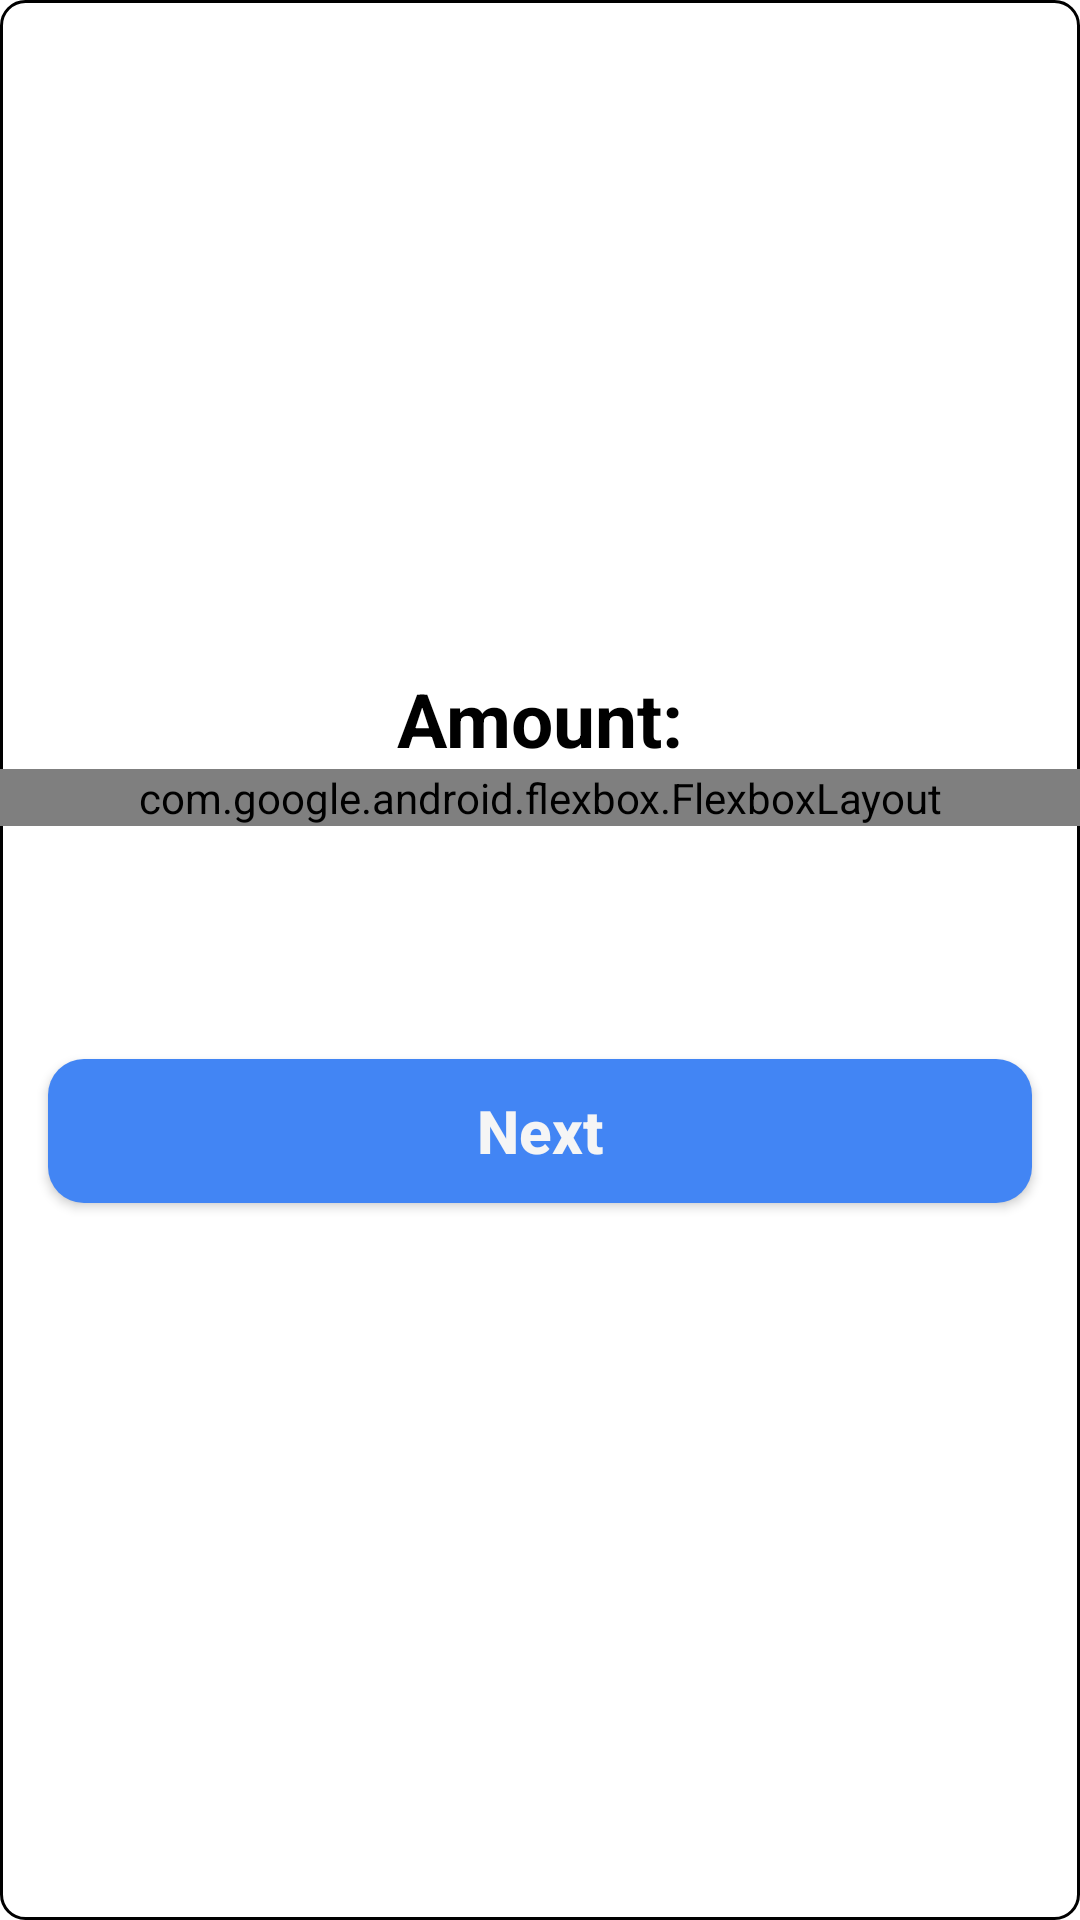

Layout XML and referenced resources for this Android screen:
<!-- AndroidManifest.xml: application theme Theme.MyELoading -->
<!-- res/layout/content_regular_load.xml -->
<?xml version="1.0" encoding="utf-8"?>
<androidx.coordinatorlayout.widget.CoordinatorLayout xmlns:android="http://schemas.android.com/apk/res/android"
    xmlns:app="http://schemas.android.com/apk/res-auto"
    android:id="@+id/coordinatorRegular"
    android:layout_width="match_parent"
    android:layout_height="match_parent"
    android:layout_marginStart="10dp"
    android:layout_marginEnd="10dp"
    android:layout_marginBottom="10dp"
    android:background="@drawable/container"
    android:elevation="10dp"
    android:translationZ="5dp">

    <LinearLayout
        android:layout_width="match_parent"
        android:layout_height="match_parent"
        android:gravity="center"
        android:orientation="vertical">

        <TextView
            android:layout_width="wrap_content"
            android:layout_height="wrap_content"
            android:layout_gravity="center"
            android:text="@string/amount"
            android:textColor="@color/black"
            android:textSize="25sp"
            android:textStyle="bold" />

        <com.google.android.flexbox.FlexboxLayout
            android:layout_width="match_parent"
            android:layout_height="wrap_content"
            app:justifyContent="center"
            app:flexWrap="wrap"
            app:alignItems="stretch"
            app:alignContent="stretch">

                <Button
                    android:id="@+id/btn_5"
                    android:layout_width="wrap_content"
                    android:layout_height="wrap_content"
                    android:layout_gravity="center"
                    android:layout_margin="5dp"
                    android:background="@drawable/container"
                    android:text="5"
                    android:textColor="@color/black"
                    android:textSize="20sp"
                    android:textStyle="bold"
                    app:backgroundTint="@null" />

                <Button
                    android:id="@+id/btn_10"
                    android:layout_width="wrap_content"
                    android:layout_height="wrap_content"
                    android:layout_gravity="center"
                    android:layout_margin="5dp"
                    android:background="@drawable/container"
                    android:text="10"
                    android:textColor="@color/black"
                    android:textSize="20sp"
                    android:textStyle="bold"
                    app:backgroundTint="@null" />

                <Button
                    android:id="@+id/btn_20"
                    android:layout_width="wrap_content"
                    android:layout_height="wrap_content"
                    android:layout_gravity="center"
                    android:layout_margin="5dp"
                    android:background="@drawable/container"
                    android:text="20"
                    android:textColor="@color/black"
                    android:textSize="20sp"
                    android:textStyle="bold"
                    app:backgroundTint="@null" />

                <Button
                    android:id="@+id/btn_25"
                    android:layout_width="wrap_content"
                    android:layout_height="wrap_content"
                    android:layout_gravity="center"
                    android:layout_margin="5dp"
                    android:background="@drawable/container"
                    android:text="25"
                    android:textColor="@color/black"
                    android:textSize="20sp"
                    android:textStyle="bold"
                    app:backgroundTint="@null" />

                <Button
                    android:id="@+id/btn_30"
                    android:layout_width="wrap_content"
                    android:layout_height="wrap_content"
                    android:layout_gravity="center"
                    android:layout_margin="5dp"
                    android:background="@drawable/container"
                    android:text="30"
                    android:textColor="@color/black"
                    android:textSize="20sp"
                    android:textStyle="bold"
                    app:backgroundTint="@null" />

                <Button
                    android:id="@+id/btn_50"
                    android:layout_width="wrap_content"
                    android:layout_height="wrap_content"
                    android:layout_gravity="center"
                    android:layout_margin="5dp"
                    android:background="@drawable/container"
                    android:text="50"
                    android:textColor="@color/black"
                    android:textSize="20sp"
                    android:textStyle="bold"
                    app:backgroundTint="@null" />

                <Button
                    android:id="@+id/btn_100"
                    android:layout_width="wrap_content"
                    android:layout_height="wrap_content"
                    android:layout_gravity="center"
                    android:layout_margin="5dp"
                    android:background="@drawable/container"
                    android:text="100"
                    android:textColor="@color/black"
                    android:textSize="20sp"
                    android:textStyle="bold"
                    app:backgroundTint="@null" />

            <Button
                android:id="@+id/btn_200"
                android:layout_width="wrap_content"
                android:layout_height="wrap_content"
                android:layout_gravity="center"
                android:layout_margin="5dp"
                android:background="@drawable/container"
                android:text="200"
                android:textColor="@color/black"
                android:textSize="20sp"
                android:textStyle="bold"
                app:backgroundTint="@null" />

        </com.google.android.flexbox.FlexboxLayout>

        <com.google.android.material.textfield.TextInputLayout
            style="@style/Widget.MaterialComponents.TextInputLayout.OutlinedBox.Dense"
            android:layout_width="match_parent"
            android:layout_height="wrap_content"
            android:layout_margin="5dp"
            android:textColorHint="@color/black"
            android:theme="@style/Theme.MaterialComponents"
            app:boxStrokeColor="@color/black"
            app:endIconMode="clear_text"
            app:endIconTint="#004455"
            app:hintTextColor="@color/black"
            app:startIconDrawable="@drawable/ic_sell"
            app:startIconTint="@color/black">

            <EditText
                android:id="@+id/editTextAmount"
                android:layout_width="match_parent"
                android:layout_height="wrap_content"
                android:inputType="number"
                android:maxLength="3"
                android:textAlignment="center"
                android:textColor="@color/black"
                android:textColorHint="@color/black"
                android:textSize="22sp" />

        </com.google.android.material.textfield.TextInputLayout>

        <Button
            android:id="@+id/btn_nextToSend"
            android:layout_width="match_parent"
            android:layout_height="wrap_content"
            android:layout_gravity="center"
            android:layout_margin="16dp"
            android:background="@drawable/rounded_btn"
            android:text="@string/next"
            android:textAllCaps="false"
            android:textColor="@color/white_smoke"
            android:textSize="20sp"
            android:textStyle="bold"
            app:backgroundTint="#4285f4" />
    </LinearLayout>

</androidx.coordinatorlayout.widget.CoordinatorLayout>
<!-- resources referenced by this layout -->
<resources>
  <color name="black">#FF000000</color>
  <color name="white_smoke">#F5F5F5</color>
  <!-- drawable container (drawable) -->
  <?xml version="1.0" encoding="utf-8"?>
  <shape android:shape="rectangle" xmlns:android="http://schemas.android.com/apk/res/android">
      <stroke android:color="@color/black" android:width="1dp" />
      <corners android:radius="8dp" />
  </shape>
  <!-- drawable rounded_btn (drawable) -->
  <?xml version="1.0" encoding="utf-8"?>
  <shape xmlns:android="http://schemas.android.com/apk/res/android"
      android:shape="rectangle">
      <corners android:radius="12dp" />
      <solid android:color="#607d8b" />
  </shape>
  <string name="amount">Amount:</string>
  <string name="next">Next</string>
  <style name="Theme.MyELoading" parent="Theme.MaterialComponents.DayNight.DarkActionBar">
          
          <item name="colorPrimary">@color/purple_500</item>
          <item name="colorPrimaryVariant">@color/purple_700</item>
          <item name="colorOnPrimary">@color/white</item>
          
          <item name="colorSecondary">@color/teal_200</item>
          <item name="colorSecondaryVariant">@color/teal_700</item>
          <item name="colorOnSecondary">@color/black</item>
          
          <item name="android:statusBarColor" tools:targetApi="l">?attr/colorPrimaryVariant</item>
          
      </style>
  <color name="purple_500">#FF6200EE</color>
  <color name="purple_700">#FF3700B3</color>
  <color name="white">#FFFFFFFF</color>
  <color name="teal_200">#FF03DAC5</color>
  <color name="teal_700">#FF018786</color>
</resources>
